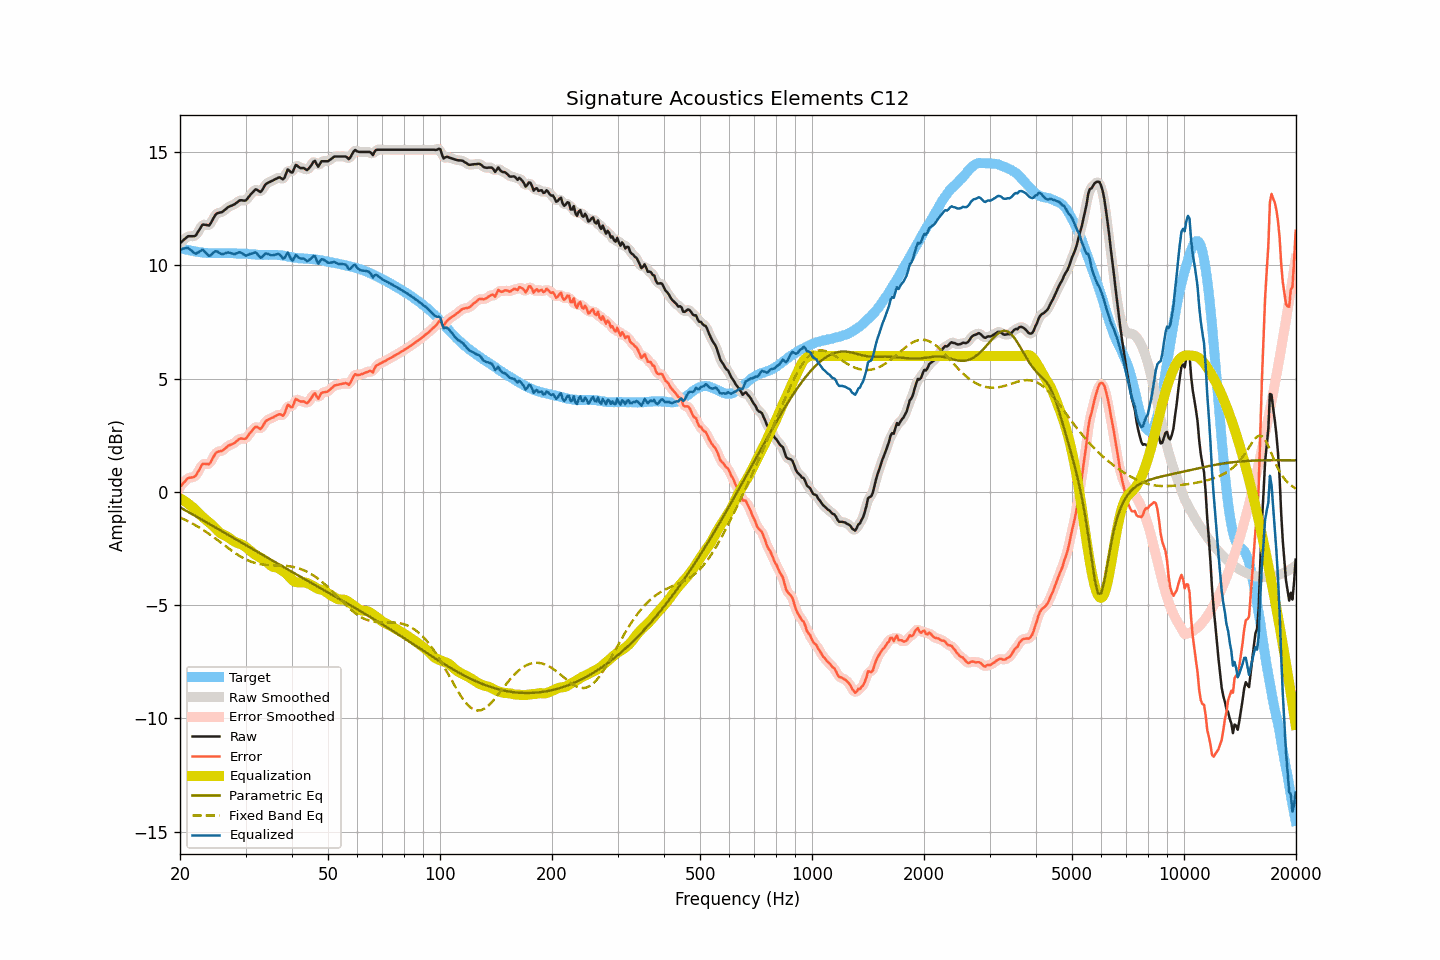

The file beside this chart, header and first rows:
frequency, raw, smoothed, error, error_smoothed, equalization, parametric_eq, fixed_band_eq, equalized_raw, equalized_smoothed, target
20.00, 10.98, 10.97, 0.21, 0.21, -0.29, -0.68, -1.13, 10.69, 10.68, 10.77
20.20, 11.04, 11.05, 0.29, 0.30, -0.33, -0.72, -1.16, 10.71, 10.72, 10.74
20.40, 11.11, 11.11, 0.38, 0.39, -0.37, -0.76, -1.19, 10.74, 10.75, 10.72
20.61, 11.17, 11.17, 0.45, 0.46, -0.41, -0.80, -1.23, 10.75, 10.76, 10.71
20.81, 11.23, 11.23, 0.54, 0.54, -0.46, -0.84, -1.26, 10.77, 10.77, 10.69
21.02, 11.29, 11.27, 0.61, 0.59, -0.52, -0.88, -1.30, 10.77, 10.75, 10.68
21.23, 11.29, 11.29, 0.63, 0.63, -0.57, -0.92, -1.33, 10.72, 10.72, 10.66
21.44, 11.29, 11.29, 0.64, 0.64, -0.63, -0.96, -1.37, 10.66, 10.66, 10.65
21.66, 11.29, 11.28, 0.65, 0.64, -0.68, -1.00, -1.41, 10.60, 10.60, 10.64
21.87, 11.29, 11.30, 0.67, 0.68, -0.75, -1.04, -1.45, 10.54, 10.55, 10.62
22.09, 11.34, 11.36, 0.73, 0.75, -0.82, -1.08, -1.49, 10.52, 10.54, 10.61
22.31, 11.46, 11.45, 0.86, 0.85, -0.90, -1.12, -1.53, 10.56, 10.55, 10.60
22.54, 11.57, 11.58, 0.98, 0.99, -0.97, -1.16, -1.57, 10.60, 10.61, 10.59
22.76, 11.69, 11.69, 1.11, 1.12, -1.04, -1.20, -1.62, 10.65, 10.65, 10.58
22.99, 11.80, 11.77, 1.23, 1.20, -1.10, -1.24, -1.66, 10.69, 10.66, 10.57
23.22, 11.80, 11.80, 1.24, 1.24, -1.17, -1.28, -1.71, 10.63, 10.64, 10.56
23.45, 11.79, 11.79, 1.23, 1.24, -1.22, -1.32, -1.76, 10.56, 10.57, 10.56
23.69, 11.78, 11.77, 1.23, 1.22, -1.28, -1.36, -1.80, 10.50, 10.49, 10.55
23.92, 11.76, 11.79, 1.22, 1.24, -1.34, -1.41, -1.85, 10.42, 10.45, 10.54
24.16, 11.85, 11.86, 1.31, 1.32, -1.40, -1.45, -1.90, 10.45, 10.46, 10.54
24.40, 11.98, 11.97, 1.44, 1.43, -1.46, -1.49, -1.95, 10.52, 10.51, 10.54
24.65, 12.11, 12.11, 1.57, 1.57, -1.53, -1.53, -2.00, 10.58, 10.58, 10.54
24.89, 12.23, 12.22, 1.69, 1.68, -1.60, -1.57, -2.05, 10.63, 10.61, 10.54
25.14, 12.30, 12.29, 1.76, 1.75, -1.68, -1.61, -2.11, 10.62, 10.61, 10.54
25.39, 12.32, 12.32, 1.78, 1.78, -1.75, -1.65, -2.16, 10.57, 10.57, 10.54
25.65, 12.34, 12.34, 1.80, 1.80, -1.81, -1.69, -2.21, 10.53, 10.53, 10.54
25.91, 12.35, 12.36, 1.80, 1.82, -1.86, -1.74, -2.27, 10.49, 10.50, 10.55
26.16, 12.40, 12.40, 1.85, 1.86, -1.90, -1.78, -2.32, 10.50, 10.50, 10.55
26.43, 12.46, 12.46, 1.91, 1.91, -1.93, -1.82, -2.37, 10.53, 10.53, 10.54
26.69, 12.52, 12.52, 1.98, 1.98, -1.96, -1.86, -2.43, 10.56, 10.56, 10.54
26.96, 12.58, 12.57, 2.04, 2.03, -2.00, -1.90, -2.48, 10.57, 10.57, 10.54
27.23, 12.61, 12.61, 2.07, 2.07, -2.05, -1.94, -2.53, 10.56, 10.56, 10.54
27.50, 12.64, 12.64, 2.10, 2.10, -2.10, -1.98, -2.59, 10.53, 10.53, 10.54
27.77, 12.67, 12.67, 2.13, 2.13, -2.16, -2.03, -2.64, 10.51, 10.51, 10.54
28.05, 12.70, 12.71, 2.16, 2.17, -2.20, -2.07, -2.69, 10.50, 10.51, 10.54
28.33, 12.76, 12.76, 2.23, 2.23, -2.23, -2.11, -2.73, 10.53, 10.53, 10.53
28.62, 12.81, 12.81, 2.28, 2.29, -2.26, -2.15, -2.78, 10.55, 10.55, 10.52
28.90, 12.87, 12.86, 2.35, 2.33, -2.29, -2.19, -2.82, 10.58, 10.57, 10.52
29.19, 12.88, 12.87, 2.36, 2.35, -2.31, -2.23, -2.87, 10.57, 10.56, 10.52
29.48, 12.87, 12.87, 2.35, 2.35, -2.35, -2.27, -2.91, 10.52, 10.52, 10.52
29.78, 12.86, 12.86, 2.34, 2.34, -2.39, -2.32, -2.95, 10.47, 10.47, 10.52
30.08, 12.87, 12.89, 2.35, 2.38, -2.44, -2.36, -2.98, 10.43, 10.45, 10.51
30.38, 12.96, 12.95, 2.44, 2.44, -2.50, -2.40, -3.02, 10.46, 10.45, 10.51
30.68, 13.05, 13.04, 2.55, 2.54, -2.56, -2.44, -3.05, 10.49, 10.48, 10.50
30.99, 13.14, 13.13, 2.64, 2.64, -2.62, -2.48, -3.08, 10.51, 10.51, 10.50
31.30, 13.21, 13.22, 2.72, 2.73, -2.68, -2.52, -3.10, 10.53, 10.54, 10.49
31.61, 13.29, 13.29, 2.80, 2.81, -2.73, -2.56, -3.12, 10.56, 10.56, 10.48
31.93, 13.36, 13.33, 2.88, 2.86, -2.78, -2.61, -3.14, 10.58, 10.55, 10.48
32.24, 13.34, 13.32, 2.87, 2.85, -2.82, -2.65, -3.16, 10.52, 10.50, 10.47
32.57, 13.29, 13.29, 2.82, 2.82, -2.86, -2.69, -3.18, 10.43, 10.43, 10.47
32.89, 13.24, 13.27, 2.77, 2.81, -2.90, -2.73, -3.19, 10.34, 10.37, 10.46
33.22, 13.31, 13.32, 2.85, 2.86, -2.94, -2.77, -3.20, 10.37, 10.38, 10.46
33.55, 13.43, 13.42, 2.97, 2.96, -2.99, -2.81, -3.21, 10.44, 10.44, 10.46
33.89, 13.56, 13.54, 3.09, 3.07, -3.04, -2.85, -3.22, 10.52, 10.50, 10.47
34.23, 13.62, 13.61, 3.16, 3.15, -3.09, -2.89, -3.23, 10.52, 10.52, 10.46
34.57, 13.66, 13.66, 3.20, 3.20, -3.16, -2.93, -3.23, 10.50, 10.50, 10.46
34.92, 13.69, 13.69, 3.22, 3.23, -3.23, -2.98, -3.23, 10.46, 10.47, 10.47
35.27, 13.73, 13.73, 3.26, 3.26, -3.28, -3.02, -3.24, 10.45, 10.45, 10.46
35.62, 13.76, 13.76, 3.29, 3.29, -3.31, -3.06, -3.24, 10.45, 10.45, 10.47
35.97, 13.80, 13.80, 3.33, 3.33, -3.33, -3.10, -3.24, 10.47, 10.47, 10.47
... 635 more rows
